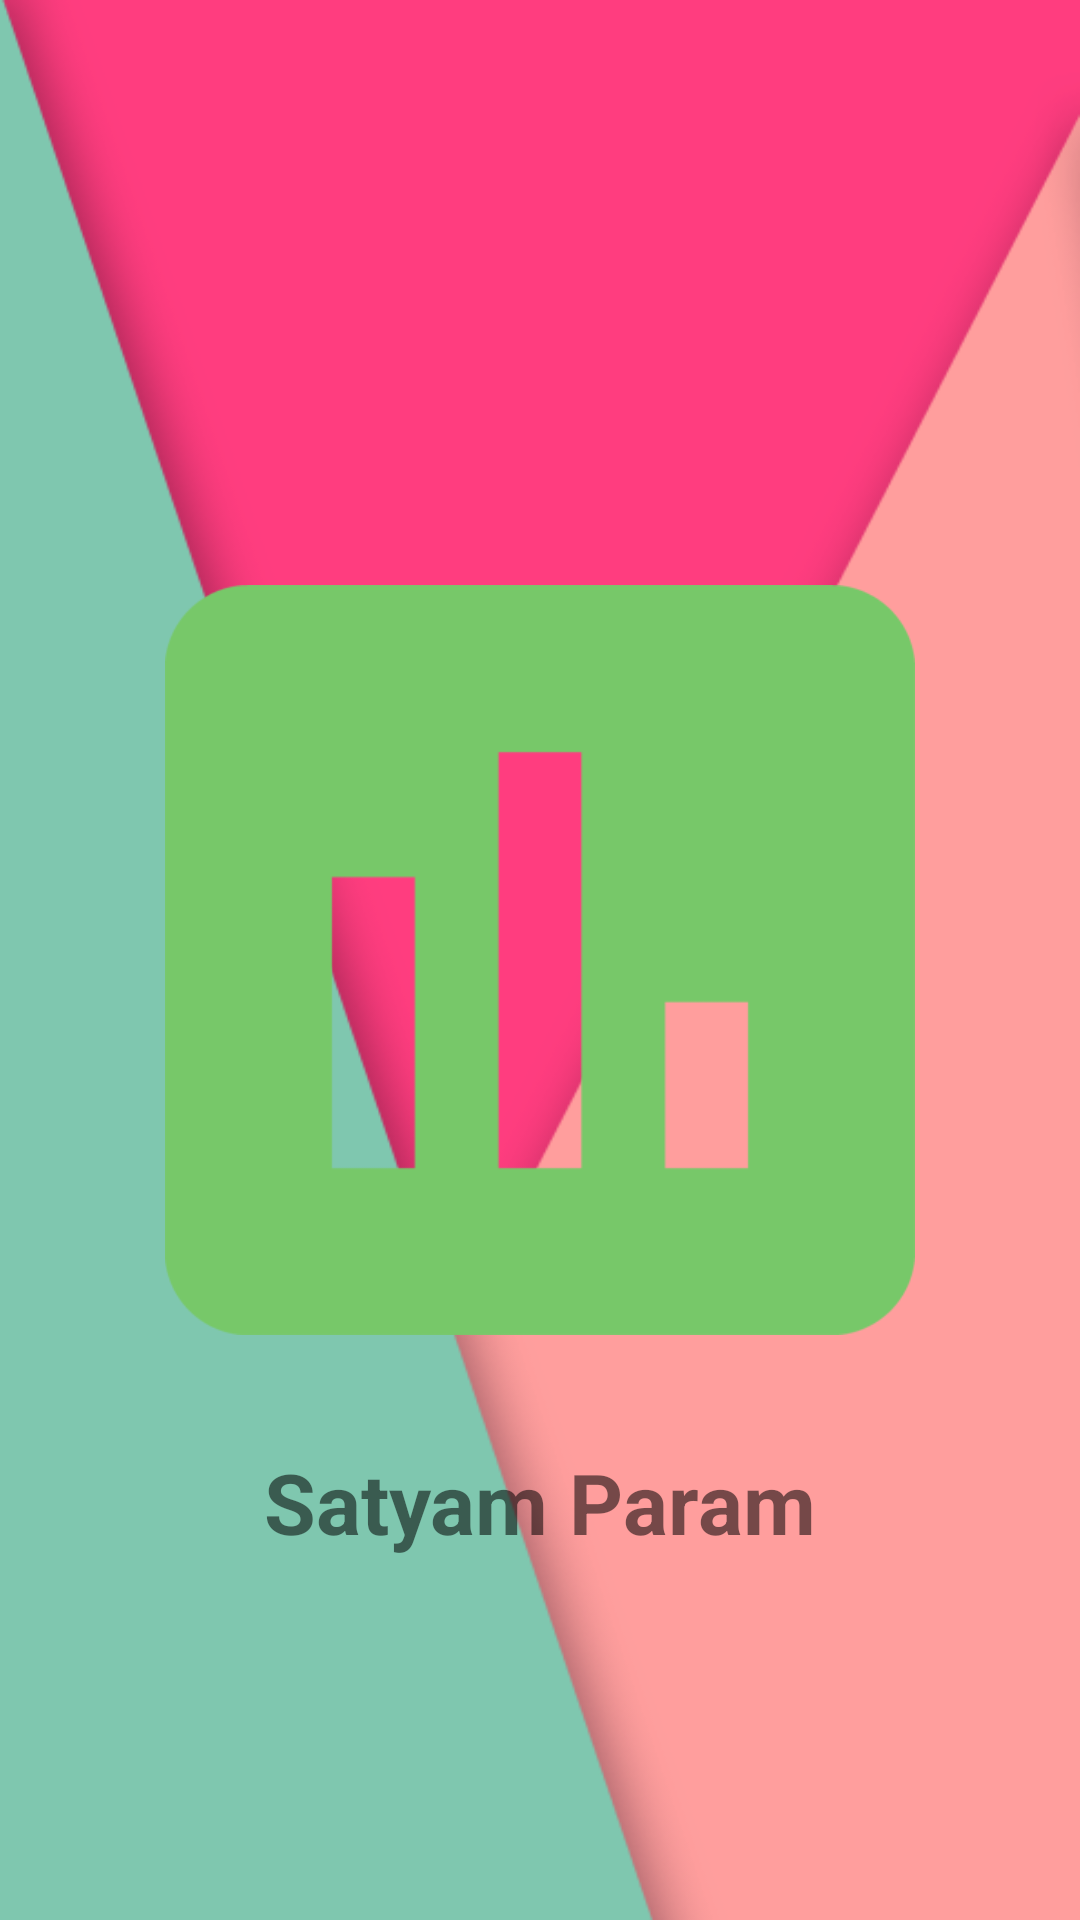

Write the Android layout XML for this screen, with the resource values it uses.
<!-- AndroidManifest.xml: activity theme AppTheme -->
<!-- res/layout/activity_splash.xml -->
<?xml version="1.0" encoding="utf-8"?>
<RelativeLayout xmlns:android="http://schemas.android.com/apk/res/android"
    xmlns:app="http://schemas.android.com/apk/res-auto"
    xmlns:tools="http://schemas.android.com/tools"
    android:id="@+id/activity_splash"
    android:layout_width="match_parent"
    android:layout_height="match_parent"
    android:orientation="vertical"
    android:background="@drawable/bg"
    tools:context="com.think.survey2016.SplashActivity">

    <ImageView
        android:layout_width="250dp"
        android:layout_height="250dp"
        android:layout_gravity="center_vertical|center_horizontal"
        android:src="@drawable/logo"
        android:layout_centerVertical="true"
        android:layout_centerHorizontal="true"
        android:id="@+id/imageView2" />

    <TextView
        android:layout_width="wrap_content"
        android:layout_height="wrap_content"
        android:text="Satyam Param"
        android:textStyle="bold"
        android:textSize="28sp"
        android:textColor="@color/bootstrap_brand_danger"
        android:layout_below="@+id/imageView2"
        android:layout_centerHorizontal="true"
        android:layout_marginTop="37dp"
        android:id="@+id/textView" />
</RelativeLayout>
<!-- resources referenced by this layout -->
<resources>
  <!-- drawable bg: png bitmap (drawable, 25637 bytes) -->
  <!-- drawable logo: png bitmap (drawable, 6432 bytes) -->
  <style name="AppTheme" parent="Theme.AppCompat.Light.NoActionBar">
          <item name="colorPrimary">@color/primary</item>
          
          <item name="colorPrimaryDark">@color/primary_dark</item>
          
          <item name="colorAccent">@color/accent</item>
          
          <item name="android:textColorPrimary">@color/primary_text</item>
          
          <item name="android:textColorSecondary">@color/secondary_text</item>
      </style>
  <color name="primary">#3F51B5</color>
  <color name="primary_dark">#303F9F</color>
  <color name="accent">#00BFA5</color>
  <color name="primary_text">#212121</color>
  <color name="secondary_text">#727272</color>
</resources>
